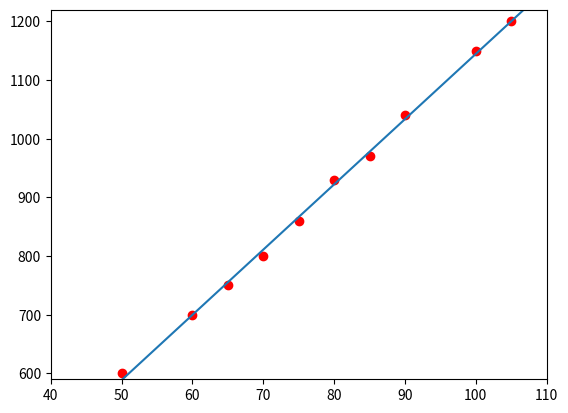

This chart was generated by the following Python code:
import numpy as np
import pandas as pd
import matplotlib.pyplot as plt

X = np.array([[50, 75, 80, 60, 70, 90, 100, 65, 85, 105]]).T
y = np.array([[600, 860, 930, 700, 800, 1040, 1150, 750, 970, 1200]]).T

# Đánh giá trước khi làm bài
# plt.plot(X, y, 'or')
# plt.axis([40, 110, 590, 1220])
# plt.show()

# Create Xbar
one = np.ones((X.shape[0], 1))
Xbar = np.concatenate((one, X), axis = 1)

A = np.dot(Xbar.T, Xbar)
b = np.dot(Xbar.T, y)
w = np.dot(np.linalg.inv(A), b)
print(w)

w_0 = w[0][0]
w_1 = w[1][0]
x0 = np.linspace(50, 115, 2)
y0 = w_0 + w_1*x0
# result
print(w_0 + w_1 * 40)


plt.plot(X, y, 'or')
plt.plot(x0, y0)
plt.axis([40, 110, 590, 1220])
plt.show()